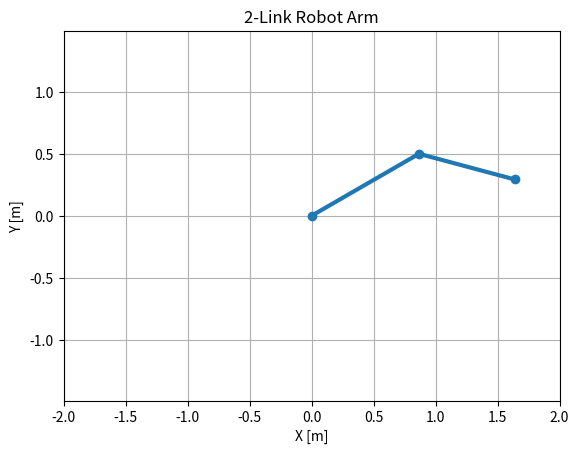

Source code (Python):

import numpy as np
import matplotlib.pyplot as plt
from matplotlib.animation import FuncAnimation

L1 = 1.0
L2 = 0.8

theta1 = np.deg2rad(30)
theta2 = np.deg2rad(-45)

def forward_kinematics(theta1, theta2, L1, L2):
    x1 = L1 * np.cos(theta1)
    y1 = L1 * np.sin(theta1)

    x2 = x1 + L2 * np.cos(theta1 + theta2)
    y2 = y1 + L2 * np.sin(theta1 + theta2)

    return x1, y1, x2, y2


x1, y1, x, y = forward_kinematics(theta1, theta2, L1, L2)


print(f"End Effector: x={x}, y={y}")


# ロボットアームの描画
line, = plt.plot([0, x1, x], [0, y1, y], marker="o", linewidth=3)

plt.axis("equal")
plt.grid(True)
plt.xlabel("X [m]")
plt.ylabel("Y [m]")
plt.title("2-Link Robot Arm")



# アニメーション中に軸が変わらないように固定
plt.xlim(-2, 2)
plt.ylim(-2, 2)

def update(frame):
    theta2_new = np.deg2rad(-45 + frame)

    x1, y1, x2, y2 = forward_kinematics(
        theta1, theta2_new, L1, L2
    )

    line.set_data([0, x1, x2], [0, y1, y2])

    return line,

ani = FuncAnimation(
    plt.gcf(),
    update,
    frames=range(0, 91, 2),
    interval=50,
    repeat=True
)

plt.show()
